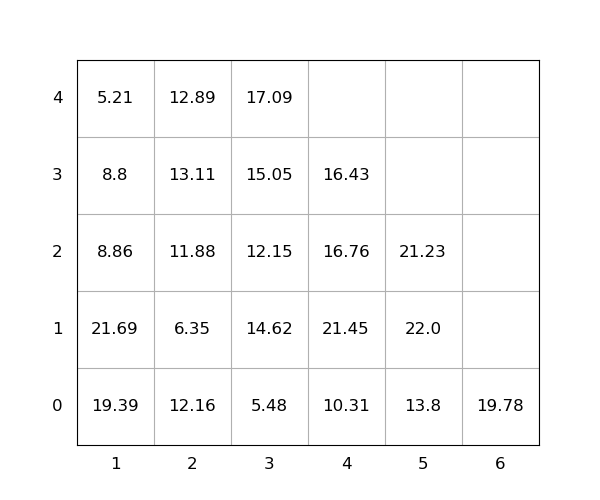

The data file committed next to this chart (first rows):
idx, loc_x, loc_y, loc_z, weight, group, score, seq, reloc, size(ft)
1, 1, 0, 0, 19.39, 0, 19.39, 0, 1.0, 20
2, 2, 0, 0, 12.16, 0, 12.16, 0, 1.0, 20
3, 5, 0, 0, 13.8, 0, 13.8, 0, 0, 20
4, 3, 0, 0, 5.48, 0, 5.48, 0, 0, 20
5, 1, 0, 1, 21.69, 0, 21.69, 0, 1.0, 20
6, 3, 0, 1, 14.62, 0, 14.62, 1, 1.0, 20
7, 1, 0, 2, 8.86, 0, 8.86, 2, 1.0, 20
8, 2, 0, 1, 6.35, 0, 6.35, 3, 1.0, 20
9, 2, 0, 2, 11.88, 0, 11.88, 4, 1.0, 20
10, 5, 0, 1, 22.0, 0, 22.0, 5, 1.0, 20
11, 1, 0, 3, 8.8, 0, 8.8, 6, 1.0, 20
12, 5, 0, 2, 21.23, 0, 21.23, 7, 1.0, 20
13, 4, 0, 0, 10.31, 0, 10.31, 8, 0, 20
14, 4, 0, 1, 21.45, 0, 21.45, 9, 1.0, 20
15, 4, 0, 2, 16.76, 0, 16.76, 10, 1.0, 20
16, 3, 0, 2, 12.15, 0, 12.15, 11, 1.0, 20
17, 6, 0, 0, 19.78, 0, 19.78, 12, 0, 20
18, 2, 0, 3, 13.11, 0, 13.11, 13, 1.0, 20
19, 3, 0, 3, 15.05, 0, 15.05, 14, 1.0, 20
20, 1, 0, 4, 5.21, 0, 5.21, 15, 1.0, 20
21, 4, 0, 3, 16.43, 0, 16.43, 16, 1.0, 20
22, 3, 0, 4, 17.09, 0, 17.09, 17, 1.0, 20
23, 2, 0, 4, 12.89, 0, 12.89, 18, 1.0, 20
